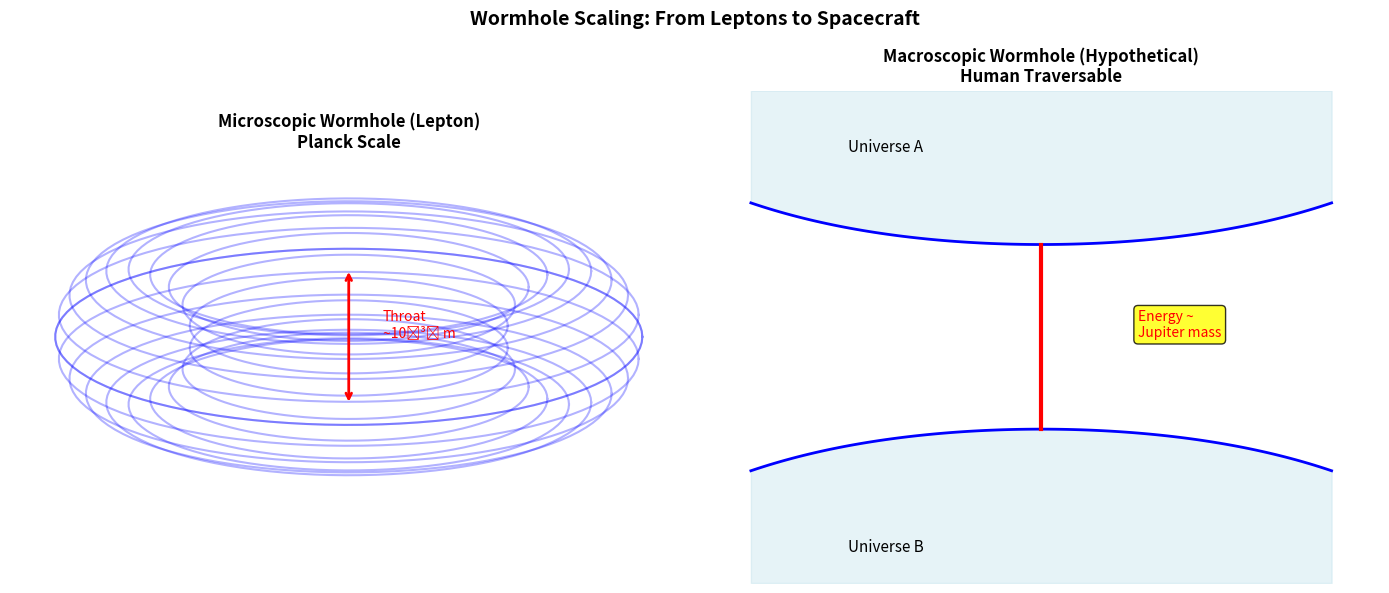

Here is the Python script that generated this plot: (Note: this script raises an exception after producing the figure.)
"""
Macroscopic Wormholes: If Leptons Are Wormholes, Can We Make Big Ones?
Explores the possibility of traversable wormholes in TAMESIS.
"""
import numpy as np
import matplotlib.pyplot as plt
import os

# Constants
G = 6.674e-11  # m³/kg/s²
c = 3e8  # m/s
hbar = 1.054e-34  # J·s
l_P = 1.616e-35  # m (Planck length)

def analyze_macroscopic_wormholes():
    """
    Analyze the possibility of macroscopic wormholes in TAMESIS.
    """
    print("🕳️ Analyzing Macroscopic Wormholes...\n")
    
    print("=" * 50)
    print("LEPTONS AS MICROSCOPIC WORMHOLES")
    print("=" * 50)
    print("""
    In TAMESIS, charged leptons (e, μ, τ) are:
    - Genus-1 topological defects
    - Wormhole-like structures connecting boundary to interior
    - Size: ~Planck scale (~10^-35 m)
    
    These are STABLE because:
    - Topologically protected
    - Cannot "untie" without infinite energy
    - Holographically anchored
    """)
    
    print("=" * 50)
    print("SCALING TO MACROSCOPIC")
    print("=" * 50)
    print("""
    To make a macroscopic (human-traversable) wormhole:
    
    1. SIZE REQUIREMENT
       - Throat radius: r > 1 meter
       - Classical GR requires: "exotic matter" (ρ < 0)
       
    2. ENERGY REQUIREMENT (Morris-Thorne)
       - E ~ c^4 × r / G
       - For r = 1m: E ~ 10^44 J (mass of Jupiter!)
       
    3. STABILITY REQUIREMENT
       - Need to prevent collapse
       - Casimir effect? Quantum fluctuations?
    """)
    
    # Calculate energy requirements
    r_throat = 1.0  # meter
    E_required = c**4 * r_throat / G
    M_equivalent = E_required / c**2
    M_jupiter = 1.9e27  # kg
    
    print(f"\n  Throat radius: {r_throat} m")
    print(f"  Energy required: {E_required:.2e} J")
    print(f"  Mass equivalent: {M_equivalent:.2e} kg")
    print(f"  = {M_equivalent/M_jupiter:.1f} Jupiter masses")
    
    print("\n" + "=" * 50)
    print("TAMESIS PERSPECTIVE")
    print("=" * 50)
    print("""
    In the holographic framework:
    
    1. METRIC ENGINEERING
       - We derived warp drive from γ manipulation
       - Wormholes = localized γ → 0 regions
       
    2. THE CHALLENGE
       - Creating γ < 0 (negative compression) is hard
       - May require quantum coherence on macro scale
       
    3. POSSIBILITY
       - NOT forbidden by TAMESIS
       - Requires technology beyond current capability
       - Energy ~ planetary mass
    """)
    
    return {
        "r_throat_m": r_throat,
        "energy_J": E_required,
        "mass_kg": M_equivalent,
        "feasible": "theoretically possible, practically difficult"
    }

def plot_wormhole_schematic():
    """Visualize wormhole structure."""
    print("\n📊 Generating Wormhole Schematic...")
    
    fig, axes = plt.subplots(1, 2, figsize=(14, 6))
    
    # Left: Microscopic (lepton)
    ax1 = axes[0]
    
    theta = np.linspace(0, 2*np.pi, 100)
    
    # Draw torus (wormhole topology)
    R = 1  # Major radius
    r = 0.3  # Minor radius
    
    for phi in np.linspace(0, 2*np.pi, 20):
        x = (R + r*np.cos(phi)) * np.cos(theta)
        y = (R + r*np.cos(phi)) * np.sin(theta) * 0.3  # Flatten for side view
        ax1.plot(x, y + r*np.sin(phi), 'b-', alpha=0.3)
    
    # Draw throat
    ax1.annotate('', xy=(0, -0.3), xytext=(0, 0.3),
                arrowprops=dict(arrowstyle='<->', color='red', lw=2))
    ax1.text(0.15, 0, 'Throat\n~10⁻³⁵ m', fontsize=10, color='red')
    
    ax1.set_xlim(-1.5, 1.5)
    ax1.set_ylim(-0.8, 0.8)
    ax1.set_aspect('equal')
    ax1.axis('off')
    ax1.set_title('Microscopic Wormhole (Lepton)\nPlanck Scale', fontsize=12, fontweight='bold')
    
    # Right: Macroscopic (hypothetical)
    ax2 = axes[1]
    
    # Draw embedding diagram
    x = np.linspace(-3, 3, 100)
    y_upper = 1 + 0.5 * np.cosh(x/2)
    y_lower = -1 - 0.5 * np.cosh(x/2)
    
    ax2.fill_between(x, y_upper, 4, color='lightblue', alpha=0.3)
    ax2.fill_between(x, y_lower, -4, color='lightblue', alpha=0.3)
    
    ax2.plot(x, y_upper, 'b-', linewidth=2)
    ax2.plot(x, y_lower, 'b-', linewidth=2)
    
    # Connect at throat
    throat_x = np.array([0, 0])
    throat_y = np.array([y_upper[50], y_lower[50]])
    ax2.plot([0, 0], [1.5, -1.5], 'r-', linewidth=3, label='Throat (r ~ 1m)')
    
    ax2.annotate('Universe A', xy=(-2, 3), fontsize=11)
    ax2.annotate('Universe B', xy=(-2, -3.5), fontsize=11)
    ax2.annotate('Energy ~\nJupiter mass', xy=(1, 0), fontsize=10, color='red',
                bbox=dict(boxstyle='round', facecolor='yellow', alpha=0.8))
    
    ax2.set_xlim(-3.5, 3.5)
    ax2.set_ylim(-4, 4)
    ax2.axis('off')
    ax2.set_title('Macroscopic Wormhole (Hypothetical)\nHuman Traversable', fontsize=12, fontweight='bold')
    
    plt.suptitle('Wormhole Scaling: From Leptons to Spacecraft', fontsize=14, fontweight='bold')
    plt.tight_layout()
    
    output_dir = os.path.dirname(os.path.abspath(__file__))
    output_path = os.path.join(output_dir, "assets", "wormhole_scaling.png")
    os.makedirs(os.path.dirname(output_path), exist_ok=True)
    plt.savefig(output_path, dpi=150, bbox_inches='tight', facecolor='white')
    print(f"✅ Saved: {output_path}")
    
    plt.close()
    return output_path

if __name__ == "__main__":
    print("=" * 60)
    print("🕳️ MACROSCOPIC WORMHOLE ANALYSIS")
    print("   Paper 23: Can We Build Traversable Wormholes?")
    print("=" * 60 + "\n")
    
    results = analyze_macroscopic_wormholes()
    plot_wormhole_schematic()
    
    print("\n" + "=" * 60)
    print("📋 CONCLUSION")
    print("=" * 60)
    print("""
    Macroscopic wormholes are NOT FORBIDDEN by TAMESIS.
    
    However:
    • Energy requirement: ~Jupiter mass (~10^44 J)
    • Technology: Far beyond current capability
    • Stability: Requires unknown metric engineering
    
    Leptons PROVE the topology exists at Planck scale.
    Scaling up is an engineering problem, not a physics one.
    """)
